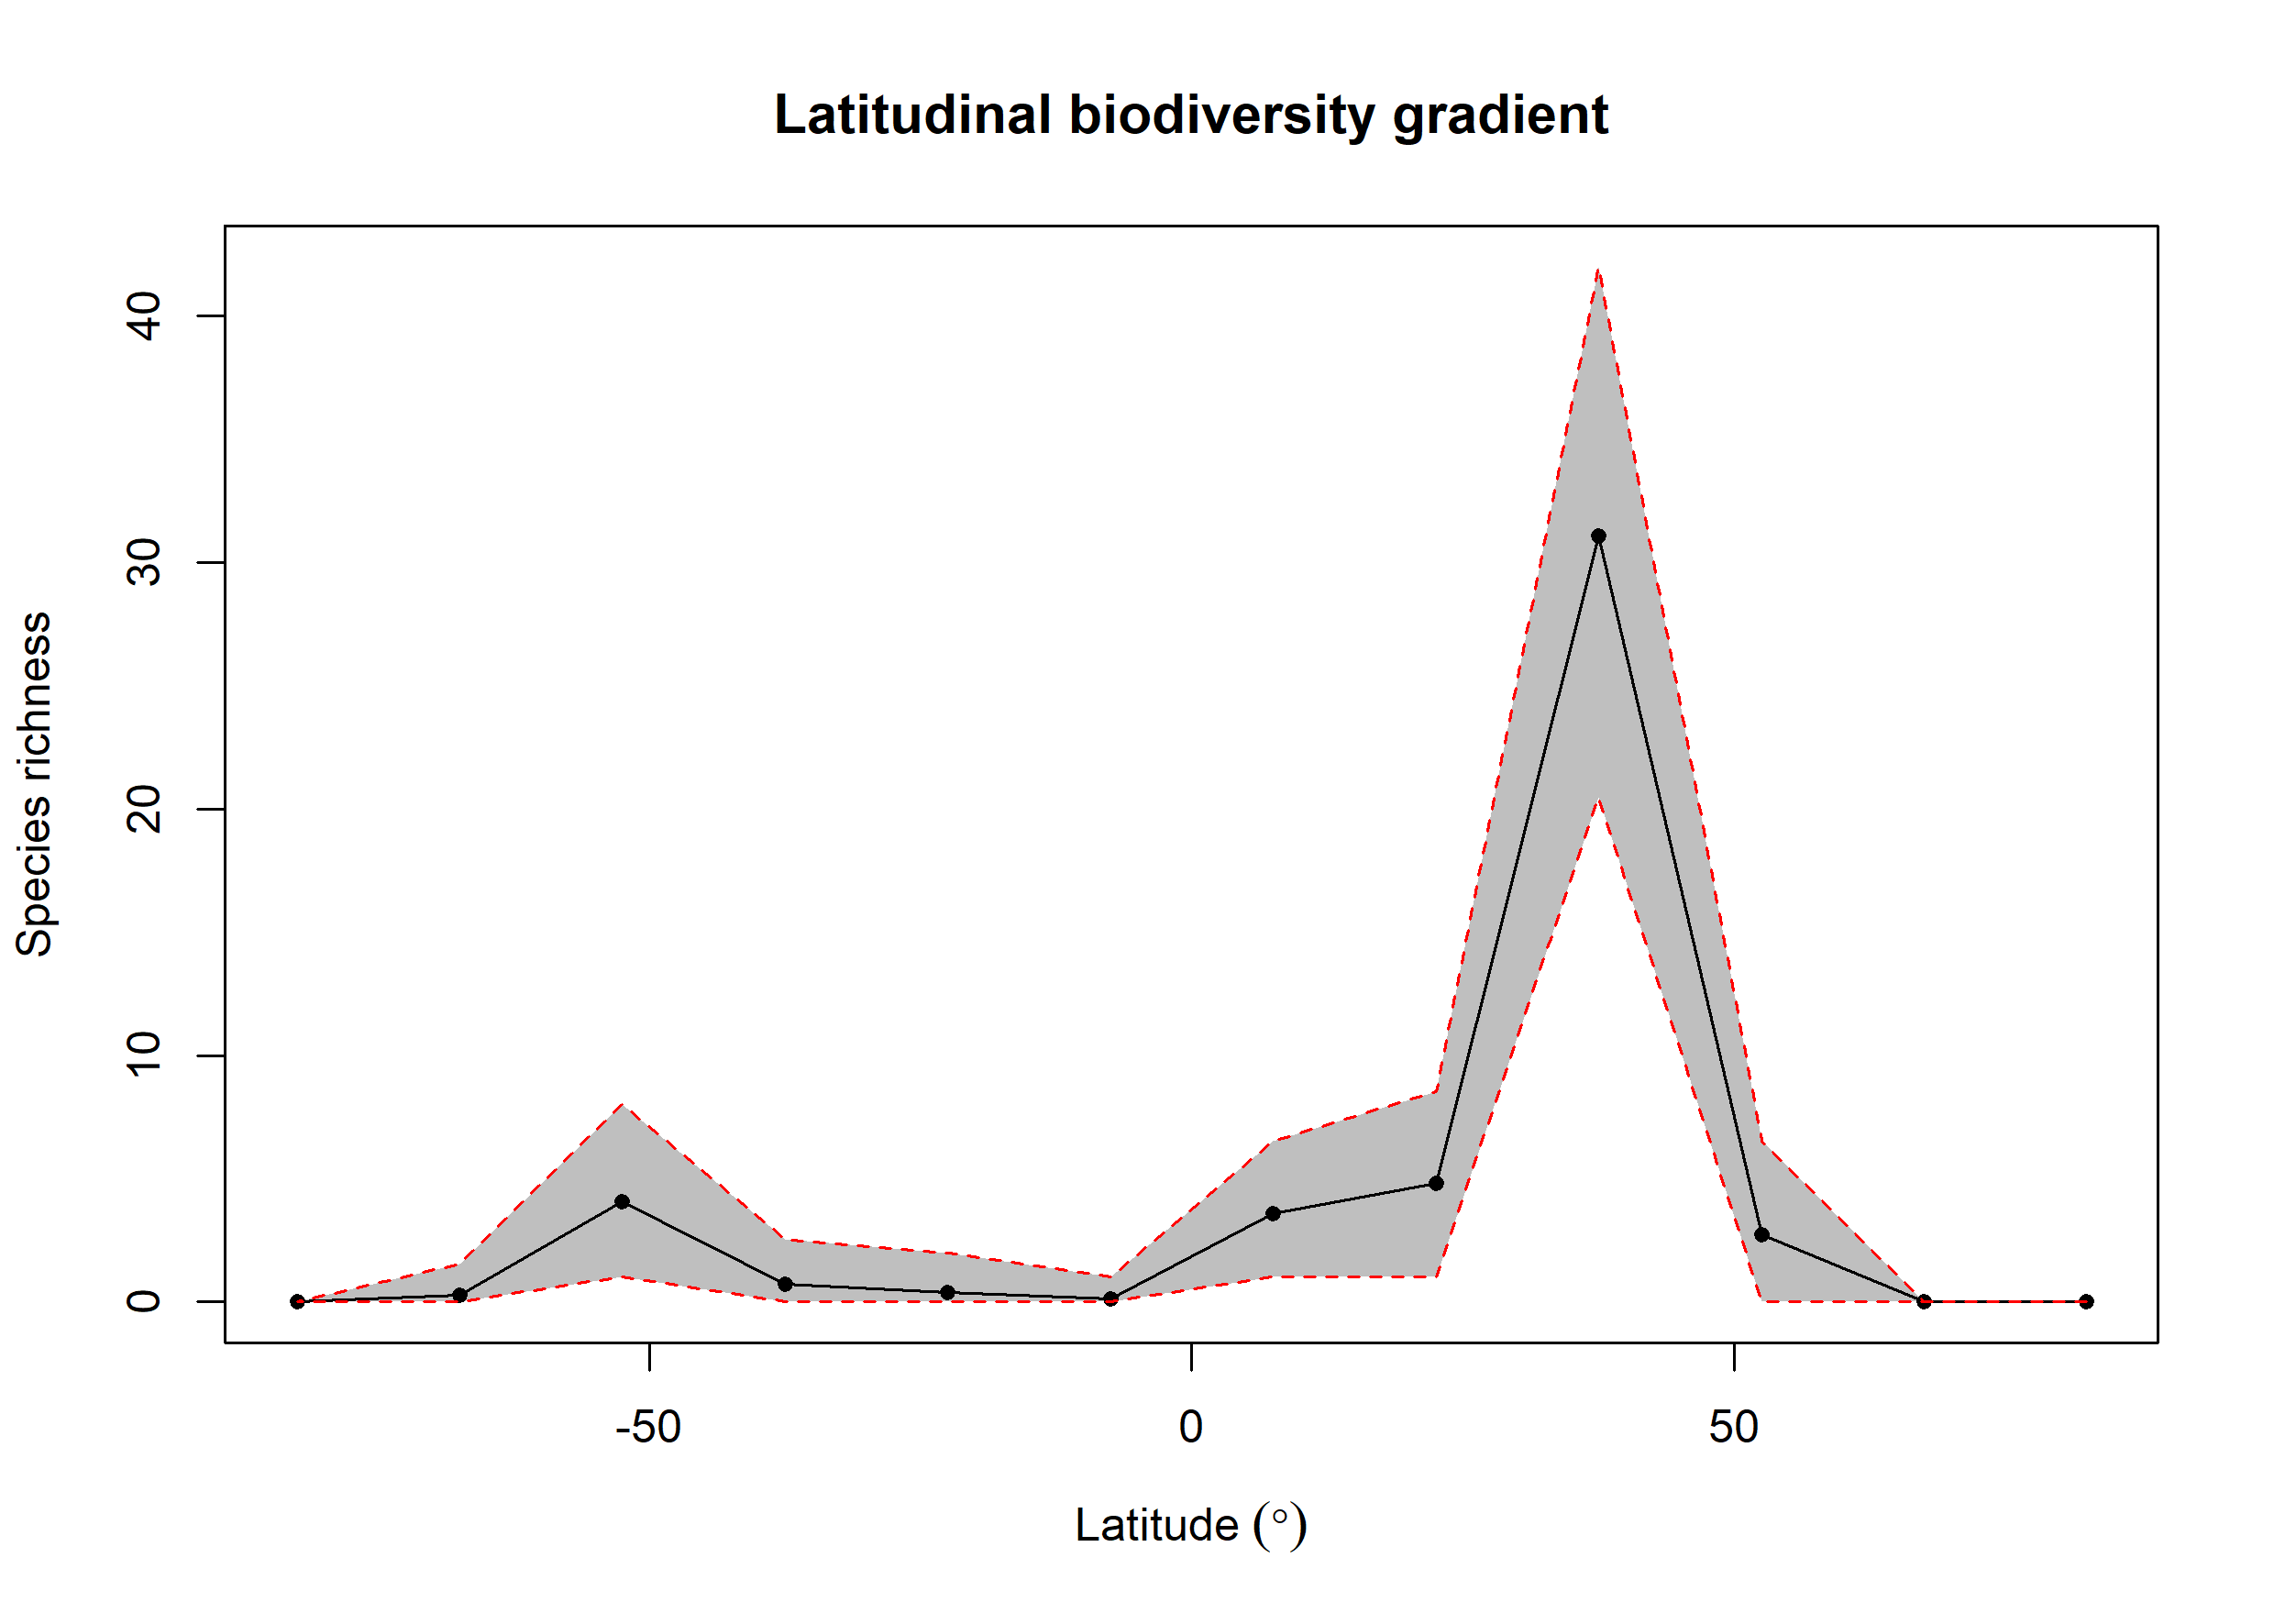

Source data for this figure (header and first rows):
bin, max, min, mid, hemisphere, mean_richness, CI.Lower, CI.Upper
1, 90, 75, 82.5, N, 0, 0, 0
2, 75, 60, 67.5, N, 0, 0, 0
3, 60, 45, 52.5, N, 2.74, 0, 6.525
4, 45, 30, 37.5, N, 31.09, 20.48, 42
5, 30, 15, 22.5, N, 4.83, 1, 8.525
6, 15, 0, 7.5, N, 3.59, 1, 6.525
7, 0, -15, -7.5, S, 0.13, 0, 1
8, -15, -30, -22.5, S, 0.38, 0, 2
9, -30, -45, -37.5, S, 0.73, 0, 2.525
10, -45, -60, -52.5, S, 4.08, 1, 8
11, -60, -75, -67.5, S, 0.29, 0, 1.525
12, -75, -90, -82.5, S, 0, 0, 0
